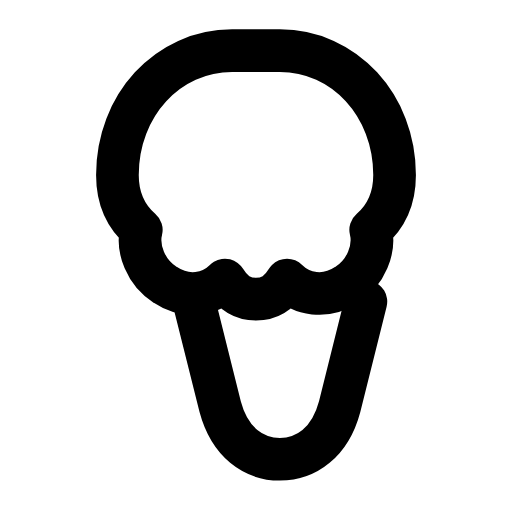
t = 0.00 s
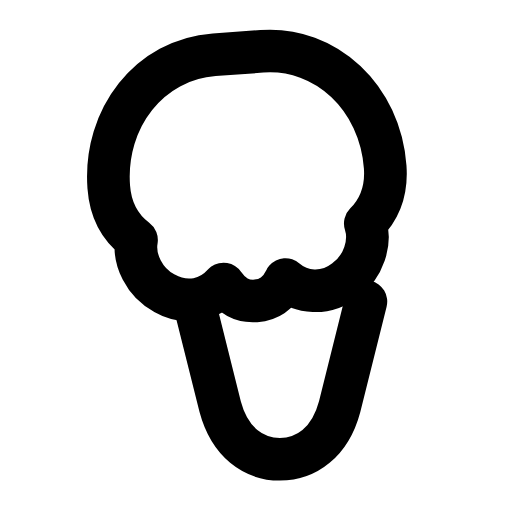
t = 0.28 s
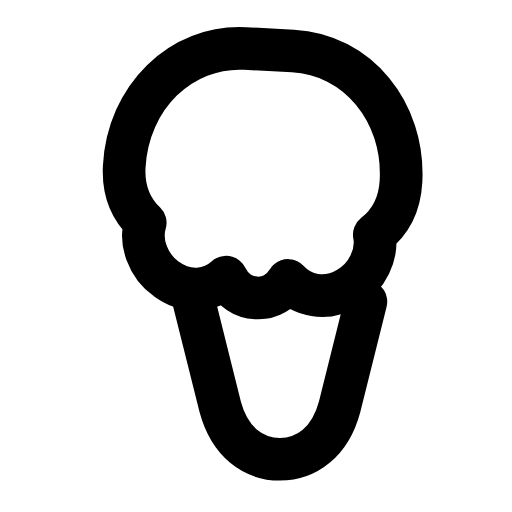
t = 0.56 s
t = 0.83 s: frame unchanged from t = 0.00 s, image omitted
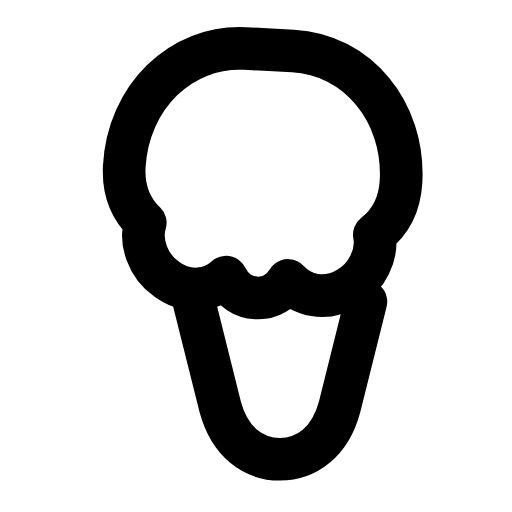
t = 1.12 s
t = 1.42 s: frame unchanged from t = 0.00 s, image omitted

The animated SVG that drew these frames (rendered in a browser with its animation timeline set to each time). Animation: 1 SMIL element (animateTransform=1); one cycle of 1.70 s, repeats indefinitely.

<svg xmlns="http://www.w3.org/2000/svg" width="24" height="24" viewBox="0 0 24 24" fill="none"><g transform="translate(-0.32 -2.553) scale(1.12)"><g><animateTransform attributeName="transform" type="rotate" values="0 12 14.9;0 12 14.9;-5 12 14.9;3 12 14.9;0 12 14.9;0 12 14.9;3 12 14.9;-5 12 14.9;0 12 14.9;0 12 14.9;0 12 14.9" keyTimes="0;0.135;0.2475;0.36;0.45;0.6;0.66;0.735;0.81;0.9;1" dur="1.7s" repeatCount="indefinite" calcMode="spline" keySplines="0.16 1 0.3 1;0.16 1 0.3 1;0.16 1 0.3 1;0.16 1 0.3 1;0.16 1 0.3 1;0.16 1 0.3 1;0.16 1 0.3 1;0.16 1 0.3 1;0.16 1 0.3 1;0.16 1 0.3 1"/><path stroke="currentColor" stroke-width="1.786" stroke-linecap="round" stroke-linejoin="round" fill="none" d="M12 4.4C14.7 4.4 16.8 6.7 16.8 9.6C16.8 10.5 16.5 11.3 15.8 11.9C16 12.7 15.6 13.7 14.8 14.2C13.9 14.8 12.9 14.6 12.3 14C12 14.5 11.6 14.8 11 14.8S10 14.5 9.7 14C9.1 14.6 8.1 14.8 7.2 14.2C6.4 13.7 6 12.7 6.2 11.9C5.5 11.3 5.2 10.5 5.2 9.6C5.2 6.7 7.3 4.4 10 4.4Z"></path></g><path stroke="currentColor" stroke-width="1.786" stroke-linecap="round" stroke-linejoin="round" fill="none" d="M8.4 14.9L9.5 19.3C9.9 20.8 10.9 21.5 12 21.5S14.1 20.8 14.5 19.3L15.6 14.9"></path></g></svg>
